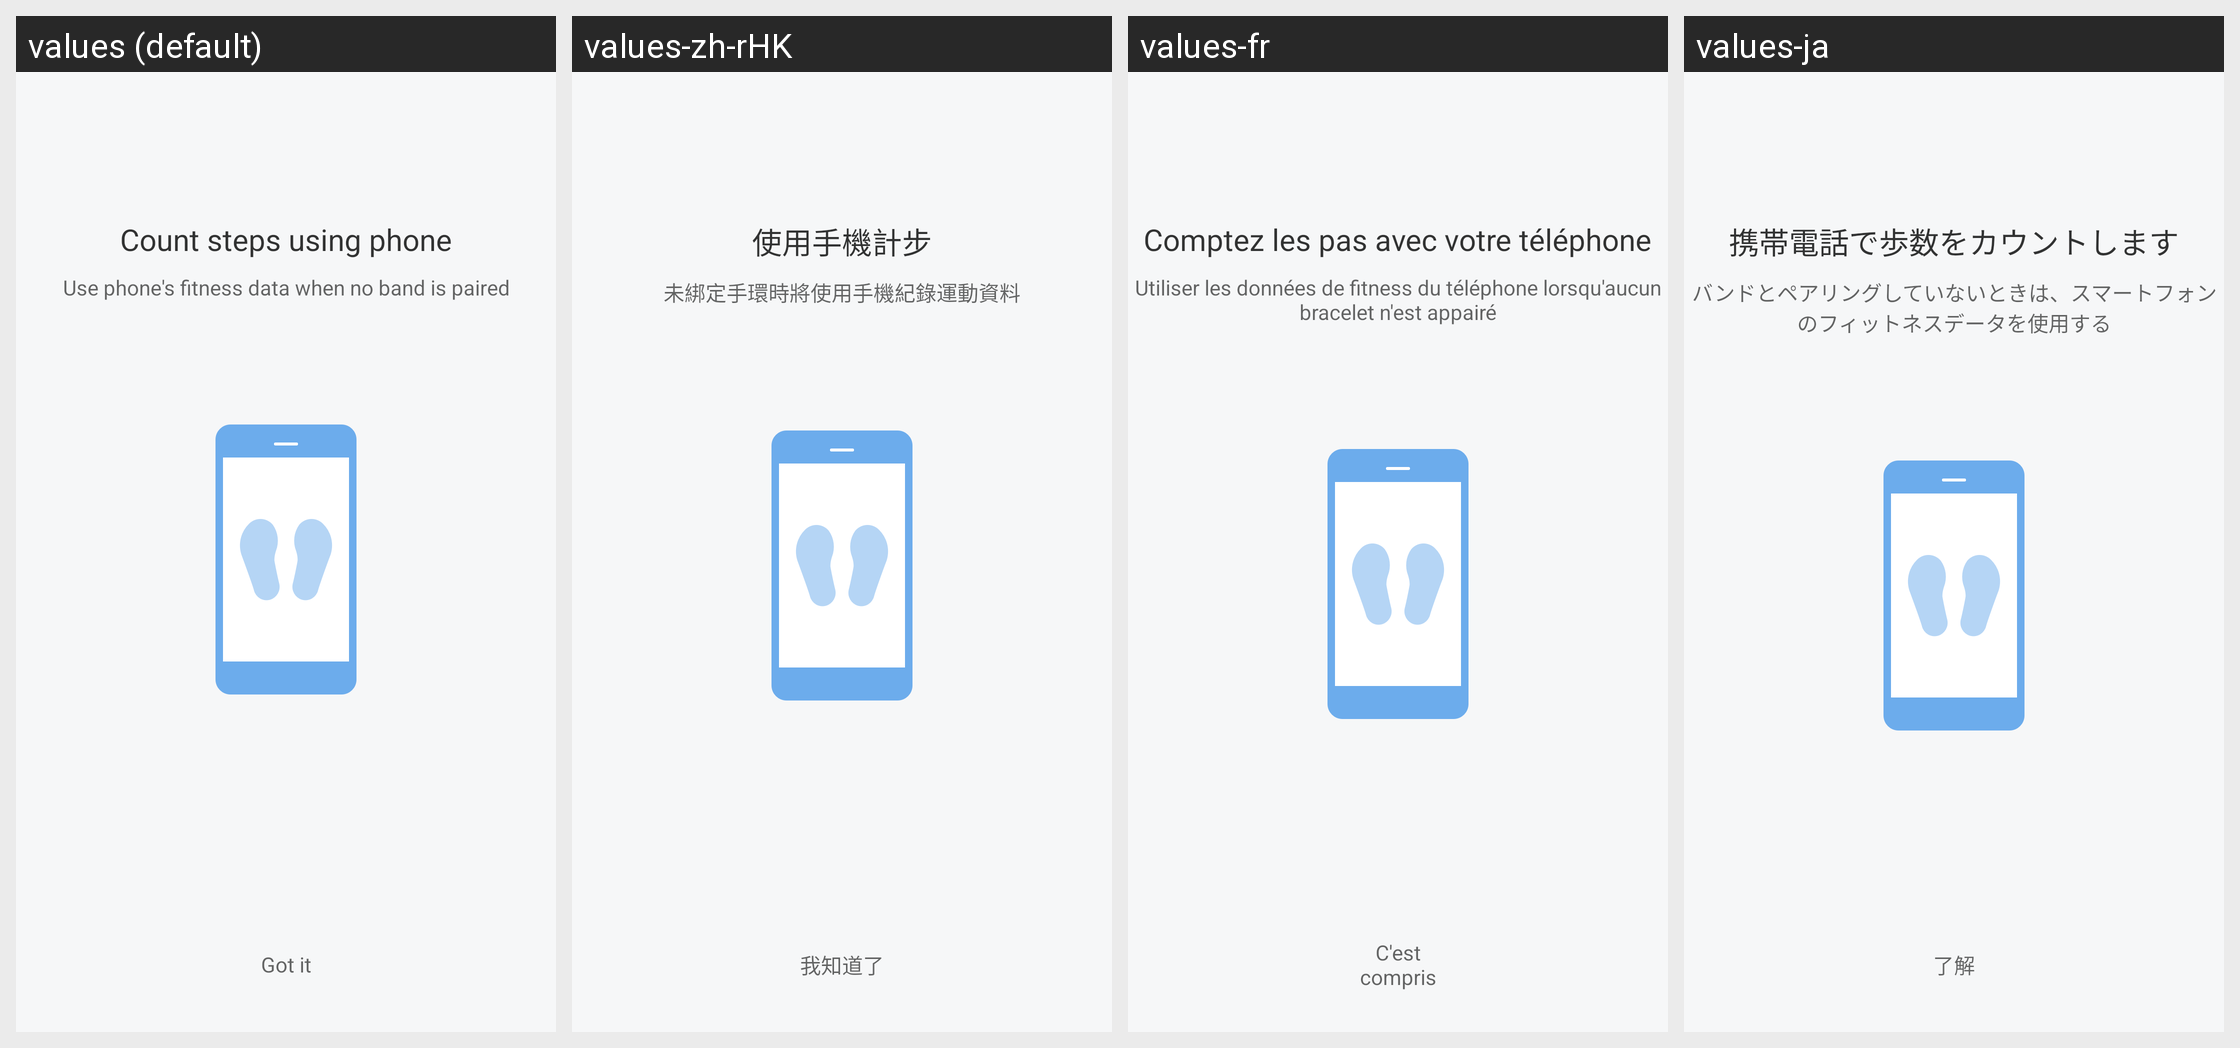

For this localized Android screen grid, give each drawn string resource with its value in every locale shown.
Android screen res/layout/use_phone_layout.xml rendered under 4 locales, left to right: values (default), values-zh-rHK, values-fr, values-ja. Device: Nexus 5 (rendered at 1080×1920; each locale shown at half size, 540×960, under a caption strip naming it); theme FullScreenStyle.
Other locales in the repository, not shown: values-af, values-am, values-ar, values-az-rAZ, values-bn, values-ca, values-cs, values-da, values-de, values-en-rAU, values-en-rGB, values-en-rIN, values-en-rSS, values-es, values-es-rES, values-es-rUS, values-et-rEE, values-eu-rES, values-fa, values-fa-rIR, values-fi, values-fr-rCA, values-gl-rES, values-gu, values-gu-rIN, values-ha-rNG, values-hr, values-hu, values-hy-rAM, values-in, values-is-rIS, values-it, values-iw, values-iw-rIL, values-ka-rGE, values-kk-rKZ, values-km-rKH, values-kn, values-ko, values-ky-rKG, values-lo-rLA, values-lt, values-lv, values-mk-rMK, values-ml, values-mn-rMN, values-mr, values-ms, values-ms-rMY, values-nb, values-ne-rIN, values-ne-rNP, values-nl, values-or-rIN, values-pa, values-pl, values-pt, values-pt-rBR, values-pt-rPT, values-ro, values-si-rLK, values-sk, values-sl, values-sq-rAL, values-sr, values-sv, values-sw, values-ta, values-te, values-tl, values-tr, values-ur, values-ur-rIN, values-ur-rPK, values-uz-rUZ, values-vi, values-zh-rCN, values-zh-rTW, values-zu.
Strings drawn on this screen, with the default value and each locale's value (text and hints the layout hard-codes, and strings that could not be matched under every locale, appear in the picture but are not listed):

use_phone_tips1
  values: Count steps using phone
  values-zh-rHK: 使用手機計步
  values-fr: Comptez les pas avec votre téléphone
  values-ja: 携帯電話で歩数をカウントします

use_phone_tips2
  values: Use phone's fitness data when no band is paired
  values-zh-rHK: 未綁定手環時將使用手機紀錄運動資料
  values-fr: Utiliser les données de fitness du téléphone lorsqu'aucun bracelet n'est appairé
  values-ja: バンドとペアリングしていないときは、スマートフォンのフィットネスデータを使用する

got_it
  values: Got it
  values-zh-rHK: 我知道了
  values-fr: C'est compris
  values-ja: 了解
